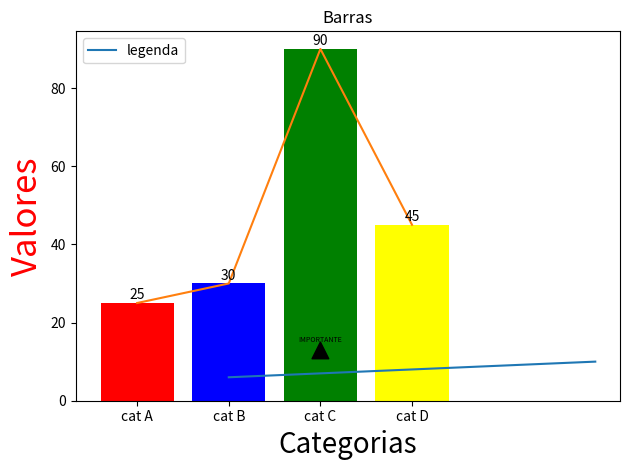

The script that saved this image:
# import matplotlib as mat
# print(mat.__version__)

import matplotlib.pyplot as plt

x = [1, 2, 3, 4, 5]
y = [6, 7, 8, 9, 10]

plt.plot(x, y)

plt.title('Gráfico 1')
plt.xlabel('Eixo X')
plt.ylabel('Eixo Y')

plt.show()

categoria = ['cat A', 'cat B', 'cat C', 'cat D']
valores = [25, 30, 90, 45]  # Adicionado o 4º valor para corresponder às 4 categorias

plt.plot(categoria, valores)
plt.bar(categoria, valores, color=['red','blue','green','yellow'])

plt.xlabel('Categorias', fontsize=20)
plt.ylabel('Valores', fontsize=25, color='red')
plt.title('Barras')
plt.legend(['legenda'], loc='upper left')
for i, valor in enumerate(valores):
    plt.text(i, valor + 1, str(valor), ha='center')

plt.annotate("IMPORTANTE", xy=(2,15), arrowprops=dict(facecolor='black'), fontsize=5,ha='center')
plt.yscale('linear')

plt.tight_layout()



plt.show()
